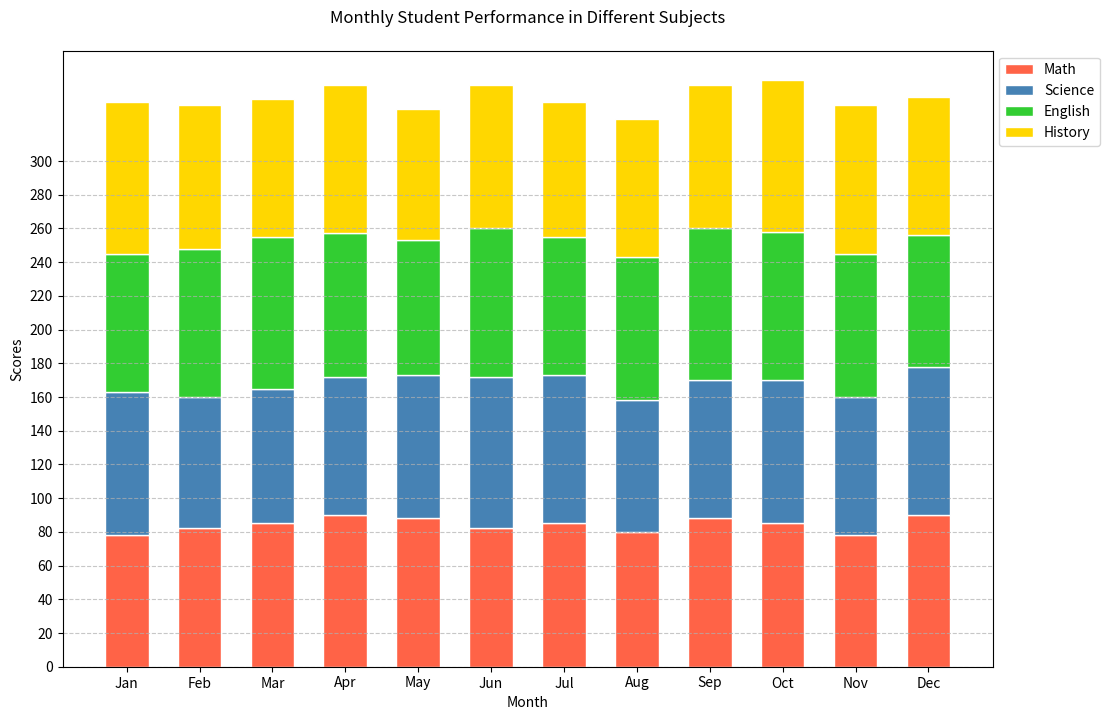

This figure's Python source:

import matplotlib.pyplot as plt
import numpy as np

# Data
months = ['Jan', 'Feb', 'Mar', 'Apr', 'May', 'Jun', 'Jul', 'Aug', 'Sep', 'Oct', 'Nov', 'Dec']
math = [78, 82, 85, 90, 88, 82, 85, 80, 88, 85, 78, 90]
science = [85, 78, 80, 82, 85, 90, 88, 78, 82, 85, 82, 88]
english = [82, 88, 90, 85, 80, 88, 82, 85, 90, 88, 85, 78]
history = [90, 85, 82, 88, 78, 85, 80, 82, 85, 90, 88, 82]

# Stacked bar chart data accumulation
bars_science = np.add(math, science).tolist()
bars_english = np.add(bars_science, english).tolist()

# Modify the color scheme using hexadecimal color codes
colors = ['#FF6347', '#4682B4', '#32CD32', '#FFD700']

fig, ax = plt.subplots(figsize=(12, 8)) # Change size of the chart

# Creating the vertical bar chart
ax.bar(months, math, color=colors[0], edgecolor='white', width=0.6, label='Math')
ax.bar(months, science, bottom=math, color=colors[1], edgecolor='white', width=0.6, label='Science')
ax.bar(months, english, bottom=bars_science, color=colors[2], edgecolor='white', width=0.6, label='English')
ax.bar(months, history, bottom=bars_english, color=colors[3], edgecolor='white', width=0.6, label='History')

# Customizing the vertical stacked bar chart with the new topic: 'Monthly Student Performance'
plt.title('Monthly Student Performance in Different Subjects', pad=20)
plt.xlabel('Month')
plt.ylabel('Scores')
plt.yticks(np.arange(0, 301, 20))
plt.xticks(months)
plt.legend(loc='upper left', bbox_to_anchor=(1,1))
plt.grid(axis='y', linestyle='--', alpha=0.7)

# Display the final plot
plt.show()
